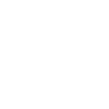
t = 0.00 s
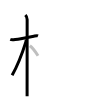
t = 3.25 s
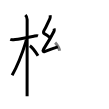
t = 6.50 s
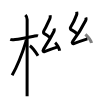
t = 9.50 s
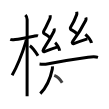
t = 12.75 s
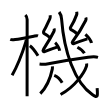
t = 16.00 s

The animated SVG that drew these frames (rendered in a browser with its animation timeline set to each time). Animation: 16 SMIL elements (animate=16); one cycle of 16.00 s.

<svg width="109px" height="109px" viewBox="0 0 px 109px" xmlns="http://www.w3.org/2000/svg" xmlns:xlink="http://www.w3.org/1999/xlink" xml:space="preserve" version="1.1"  baseProfile="full">
<path d="M10.28,39.47c1.6,0.66,3.76,0.28,4.98,0.09c4.46-0.7,12.85-2.31,18.53-3.4c1.23-0.23,2.99-0.8,4.23-0.29" style="fill:none;stroke:black;stroke-width:3;opacity:0">
  <animate attributeType="CSS" attributeName="opacity" from="0" to="1" begin="0s" dur="1s" repeatCount="Indefinite" fill="freeze" />
</path>
<path d="M25.36,15c1.26,1.26,1.79,2.75,1.79,4.42c0,0.82-0.04,50.17-0.05,69.95c0,3.14,0,5.54,0,6.88" style="fill:none;stroke:black;stroke-width:3;opacity:0">
  <animate attributeType="CSS" attributeName="opacity" from="0" to="1" begin="1s" dur="1s" repeatCount="Indefinite" fill="freeze" />
</path>
<path d="M26.19,39.53c0,0.84-0.1,1.58-0.34,2.33C22,54.25,19.33,62.31,12.11,75.34" style="fill:none;stroke:black;stroke-width:3;opacity:0">
  <animate attributeType="CSS" attributeName="opacity" from="0" to="1" begin="2s" dur="1s" repeatCount="Indefinite" fill="freeze" />
</path>
<path d="M29.88,45.75c2.33,1.62,6.16,6.86,8.12,10" style="fill:none;stroke:black;stroke-width:3;opacity:0">
  <animate attributeType="CSS" attributeName="opacity" from="0" to="1" begin="3s" dur="1s" repeatCount="Indefinite" fill="freeze" />
</path>
<path d="M50.09,15.25c0.22,1.11,0.42,2.05-0.11,3.14c-2.32,4.8-3.86,8.86-5.95,12.16c-0.57,0.89-0.91,2.45,0.25,3.02c1.27,0.62,3.58,1.91,6.1,4.49" style="fill:none;stroke:black;stroke-width:3;opacity:0">
  <animate attributeType="CSS" attributeName="opacity" from="0" to="1" begin="4s" dur="1s" repeatCount="Indefinite" fill="freeze" />
</path>
<path d="M54.01,28.56c0.2,0.5,0.27,2.15,0,2.68c-3.93,7.86-5.26,9.77-10.61,18.2c-1.1,1.74,0.31,2.58,1.11,2.25c3.38-1.4,8.97-3.53,13.32-4.87" style="fill:none;stroke:black;stroke-width:3;opacity:0">
  <animate attributeType="CSS" attributeName="opacity" from="0" to="1" begin="5s" dur="1s" repeatCount="Indefinite" fill="freeze" />
</path>
<path d="M55.13,42.62c1.6,1.42,4.15,5.84,4.55,8.05" style="fill:none;stroke:black;stroke-width:3;opacity:0">
  <animate attributeType="CSS" attributeName="opacity" from="0" to="1" begin="6s" dur="1s" repeatCount="Indefinite" fill="freeze" />
</path>
<path d="M76.71,11.75c0.22,1.11,0.31,2-0.11,3.14c-1.85,4.99-3.47,8.49-6.03,12.41c-0.4,0.61-0.32,1.95,0.75,2.52c1.25,0.66,3.33,1.66,5.85,4.24" style="fill:none;stroke:black;stroke-width:3;opacity:0">
  <animate attributeType="CSS" attributeName="opacity" from="0" to="1" begin="7s" dur="1s" repeatCount="Indefinite" fill="freeze" />
</path>
<path d="M85.8,17.56c0.2,0.5,0.27,2.15,0,2.68c-3.93,7.86-7.71,14.03-13.11,21.2c-1.24,1.64,0.31,2.59,1.12,2.25c3.38-1.4,9.22-3.53,13.56-4.87" style="fill:none;stroke:black;stroke-width:3;opacity:0">
  <animate attributeType="CSS" attributeName="opacity" from="0" to="1" begin="8s" dur="1s" repeatCount="Indefinite" fill="freeze" />
</path>
<path d="M85.4,34.3c1.81,1.69,5.61,6.07,6.06,8.7" style="fill:none;stroke:black;stroke-width:3;opacity:0">
  <animate attributeType="CSS" attributeName="opacity" from="0" to="1" begin="9s" dur="1s" repeatCount="Indefinite" fill="freeze" />
</path>
<path d="M39.54,63.98c2.96,0.39,6.03,0.22,8.92-0.32c8.74-1.64,28.25-4.82,39.65-6.4c3.37-0.47,7.51-0.64,9.89,0.06" style="fill:none;stroke:black;stroke-width:3;opacity:0">
  <animate attributeType="CSS" attributeName="opacity" from="0" to="1" begin="10s" dur="1s" repeatCount="Indefinite" fill="freeze" />
</path>
<path d="M52.42,66.43c0.06,0.81,0.12,1.6-0.12,2.75c-1.79,8.61-4.55,16.95-11.99,24.49" style="fill:none;stroke:black;stroke-width:3;opacity:0">
  <animate attributeType="CSS" attributeName="opacity" from="0" to="1" begin="11s" dur="1s" repeatCount="Indefinite" fill="freeze" />
</path>
<path d="M54.25,75.38c2.13,0.84,6.01,4.05,7.95,7.41" style="fill:none;stroke:black;stroke-width:3;opacity:0">
  <animate attributeType="CSS" attributeName="opacity" from="0" to="1" begin="12s" dur="1s" repeatCount="Indefinite" fill="freeze" />
</path>
<path d="M59.15,12c1.34,1.84,2.13,3.09,2.43,7.04C64,51,74.38,82.25,92.57,94.75c5.44,3.74,5.23,1.46,4.56-6.67" style="fill:none;stroke:black;stroke-width:3;opacity:0">
  <animate attributeType="CSS" attributeName="opacity" from="0" to="1" begin="13s" dur="1s" repeatCount="Indefinite" fill="freeze" />
</path>
<path d="M86.62,63.5c0.08,0.7,0.17,1.82-0.16,2.83C84.56,72.29,75.52,86.5,60.55,94.5" style="fill:none;stroke:black;stroke-width:3;opacity:0">
  <animate attributeType="CSS" attributeName="opacity" from="0" to="1" begin="14s" dur="1s" repeatCount="Indefinite" fill="freeze" />
</path>
<path d="M77.38,47.25c2.3,1.21,5.98,3.96,7.05,6.03" style="fill:none;stroke:black;stroke-width:3;opacity:0">
  <animate attributeType="CSS" attributeName="opacity" from="0" to="1" begin="15s" dur="1s" repeatCount="Indefinite" fill="freeze" />
</path>
</svg>
